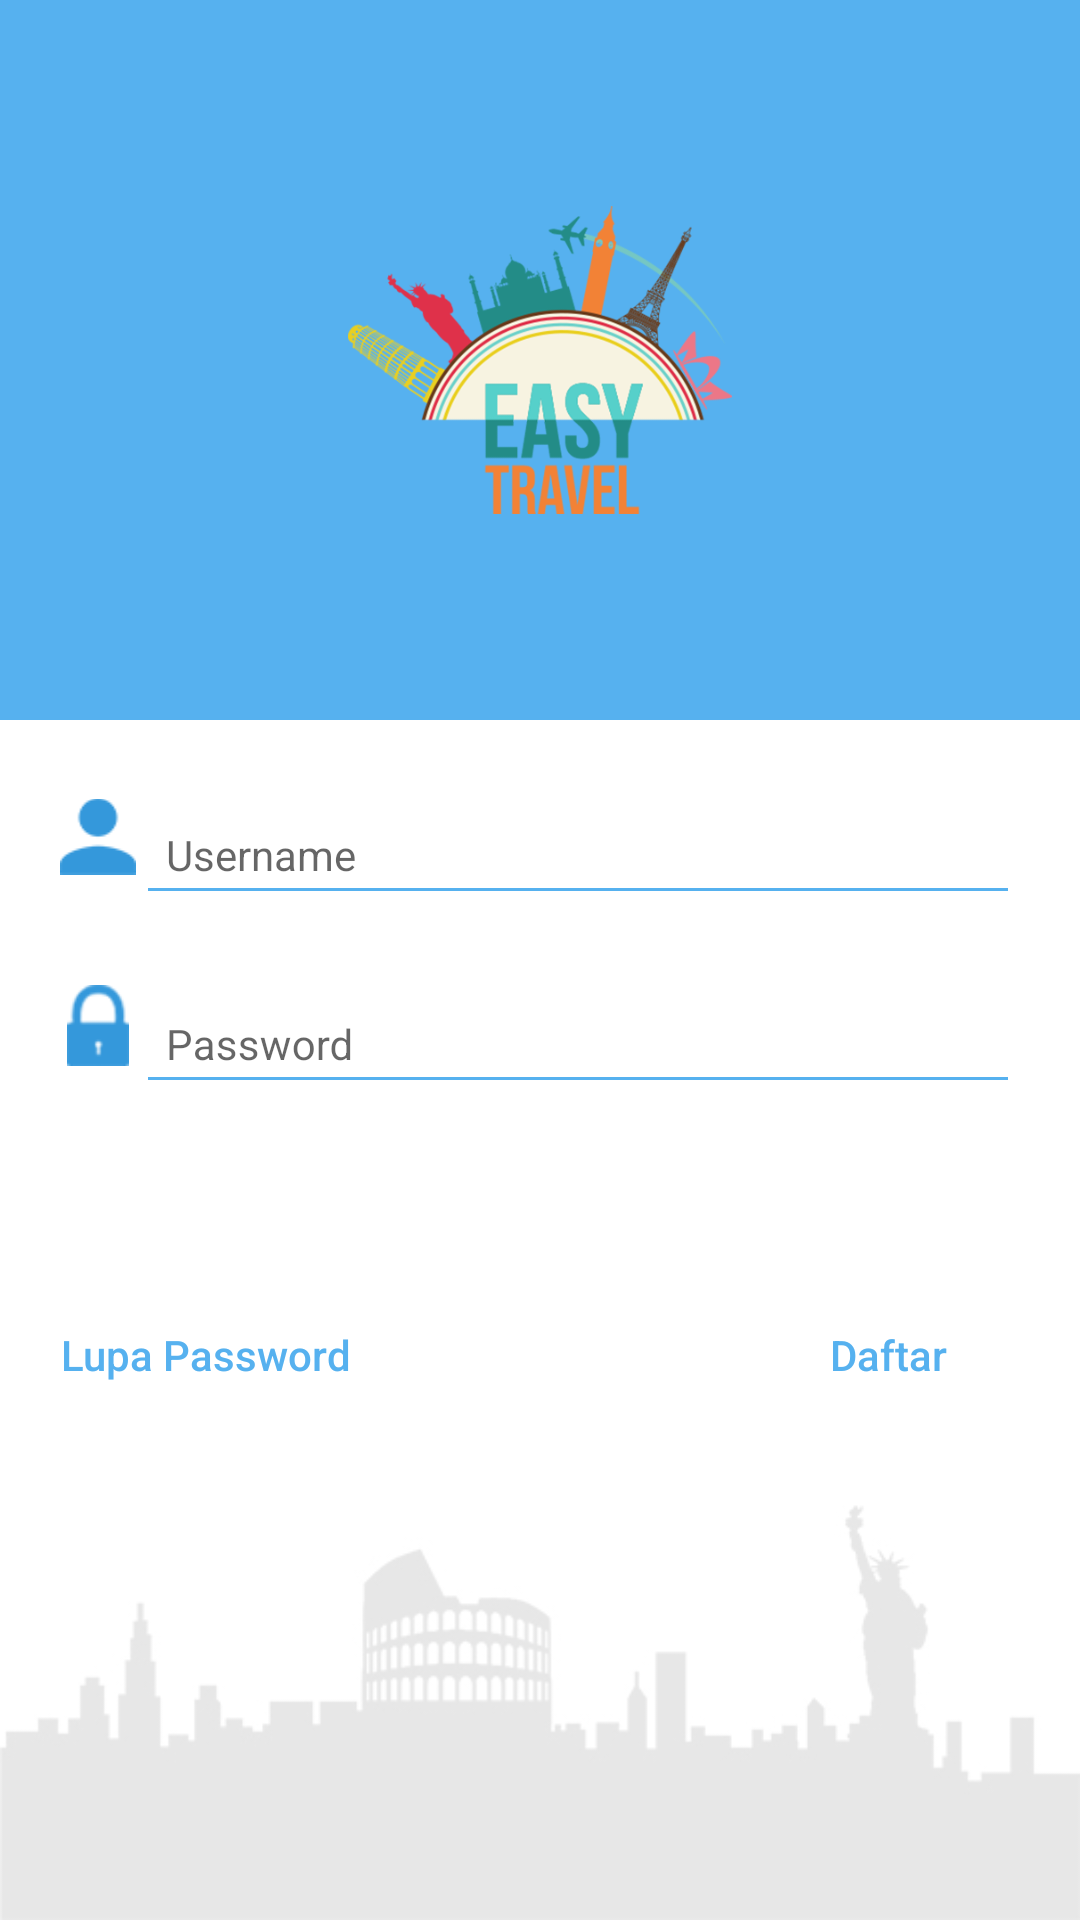

Produce the Android XML layout that renders to this screen, including the resource entries it uses.
<!-- AndroidManifest.xml: application theme AppTheme.Splash -->
<!-- res/layout/activity_login.xml -->
<?xml version="1.0" encoding="utf-8"?>
<LinearLayout
    xmlns:android="http://schemas.android.com/apk/res/android"
    android:orientation="vertical"
    android:layout_width="match_parent"
    android:layout_height="match_parent"
    android:background="@mipmap/bg">
    <LinearLayout xmlns:android="http://schemas.android.com/apk/res/android"
        xmlns:tools="http://schemas.android.com/tools"
        android:orientation="vertical"
        android:layout_width="match_parent"
        android:layout_height="match_parent">
        <LinearLayout
            android:layout_width="match_parent"
            android:layout_height="0dp"
            android:orientation="vertical"
            android:layout_weight="1.5"
            android:gravity="center"
            android:background="@color/colorPrimary">
            <ImageView
                android:layout_width="@dimen/dimen_128dp"
                android:layout_height="@dimen/dimen_128dp"
                android:layout_gravity="center_horizontal"
                android:src="@mipmap/secondlogo" />
        </LinearLayout>
        <RelativeLayout
            android:layout_width="match_parent"
            android:layout_height="0dp"
            android:layout_weight="2.5">
            <TableLayout
                android:id="@+id/framelogin"
                android:layout_width="wrap_content"
                android:layout_height="wrap_content"
                android:stretchColumns="1,2"
                android:layout_marginRight="20dp"
                android:layout_marginLeft="20dp"
                android:layout_marginTop="15dp">
                <TableRow
                    android:layout_width="match_parent"
                    android:layout_height="wrap_content">
                    <ImageView
                        android:layout_width="wrap_content"
                        android:layout_height="27dp"
                        android:src="@mipmap/login_user"
                        android:layout_marginBottom="1dp"
                        android:layout_gravity="center"/>
                    <android.support.design.widget.TextInputLayout
                        android:layout_width="match_parent"
                        android:layout_height="wrap_content">
                        <EditText
                            android:id="@+id/ed_username"
                            android:layout_width="match_parent"
                            android:layout_height="match_parent"
                            android:hint="Username"
                            android:padding="10dp"
                            android:textColorHint="@color/colorPrimary"
                            android:textSize="14sp"
                            android:inputType="text"
                            android:backgroundTint="@color/colorPrimary"/>
                    </android.support.design.widget.TextInputLayout>
                </TableRow>
                <TableRow
                    android:layout_width="match_parent"
                    android:layout_height="wrap_content"
                    android:layout_marginTop="5dp">
                    <ImageView
                        android:layout_width="wrap_content"
                        android:layout_height="27dp"
                        android:src="@mipmap/login_pw"
                        android:layout_marginBottom="1dp"
                        android:layout_gravity="center" />
                    <android.support.design.widget.TextInputLayout
                        android:id="@+id/view1"
                        android:layout_width="match_parent"
                        android:layout_height="wrap_content"
                        android:layout_marginTop="8dp"
                        android:layout_marginBottom="8dp">
                        <EditText
                            android:id="@+id/ed_password"
                            android:layout_width="match_parent"
                            android:layout_height="match_parent"
                            android:hint="Password"
                            android:padding="10dp"
                            android:textColorHint="@color/colorPrimary"
                            android:textSize="14sp"
                            android:inputType="textPassword"
                            android:backgroundTint="@color/colorPrimary"/>
                    </android.support.design.widget.TextInputLayout>
                </TableRow>
            </TableLayout>

            <Button
                android:layout_width="match_parent"
                android:layout_height="wrap_content"
                android:text="Masuk"
                android:layout_marginRight="20dp"
                android:layout_marginLeft="20dp"
                android:layout_below="@+id/framelogin"
                android:background="@drawable/bg_btn_blue"
                android:layout_marginTop="5dp"
                android:textAllCaps="false"
                android:textColor="@color/colorIcons"
                android:id="@+id/btn_login"/>
            <Button
                android:id="@+id/btn_forgot_password"
                android:layout_width="wrap_content"
                android:layout_height="35dp"
                android:text="Lupa Password"
                android:background="@android:color/transparent"
                android:textAllCaps="false"
                android:textColor="@color/colorPrimary"
                android:layout_below="@+id/btn_login"
                android:layout_alignLeft="@+id/btn_login"
                android:layout_alignStart="@+id/btn_login"
                android:layout_marginTop="5dp"/>
            <Button
                android:id="@+id/btn_register"
                android:layout_width="wrap_content"
                android:layout_height="35dp"
                android:text="Daftar"
                android:background="@android:color/transparent"
                android:textAllCaps="false"
                android:textColor="@color/colorPrimary"
                android:layout_alignTop="@+id/btn_forgot_password"
                android:layout_alignRight="@+id/btn_login"
                android:layout_alignEnd="@+id/btn_login" />
        </RelativeLayout>
    </LinearLayout>
</LinearLayout>
<!-- resources referenced by this layout -->
<resources>
  <color name="colorIcons">#FFFFFF</color>
  <color name="colorPrimary">#56B1EF</color>
  <dimen name="dimen_128dp">128dp</dimen>
  <!-- drawable bg_btn_blue (drawable) -->
  <?xml version="1.0" encoding="utf-8"?>
  <selector xmlns:android="http://schemas.android.com/apk/res/android">
      <item android:drawable="@color/colorRiple" android:state_pressed="true"/>
      <item android:drawable="@color/colorRiple" android:state_focused="true"/>
      <item android:drawable="@drawable/solid_blue"/>
  </selector>
  <!-- mipmap bg: jpg bitmap (mipmap-hdpi, 52586 bytes) -->
  <!-- mipmap login_pw: png bitmap (mipmap-hdpi, 1708 bytes) -->
  <!-- mipmap login_user: png bitmap (mipmap-hdpi, 1430 bytes) -->
  <!-- mipmap secondlogo: png bitmap (mipmap-hdpi, 85209 bytes) -->
  <style name="AppTheme.Splash" parent="AppTheme">
          <item name="windowActionBar">false</item>
          <item name="windowNoTitle">true</item>
      </style>
  <color name="colorRiple">#42ffffff</color>
  <style name="AppTheme" parent="Theme.AppCompat.Light.DarkActionBar">
          
          <item name="colorPrimary">@color/colorPrimary</item>
          <item name="colorPrimaryDark">@color/colorPrimaryDark</item>
          <item name="colorAccent">@color/colorAccent</item>
      </style>
  <color name="colorPrimaryDark">#0288D1</color>
  <color name="colorAccent">#448AFF</color>
</resources>
